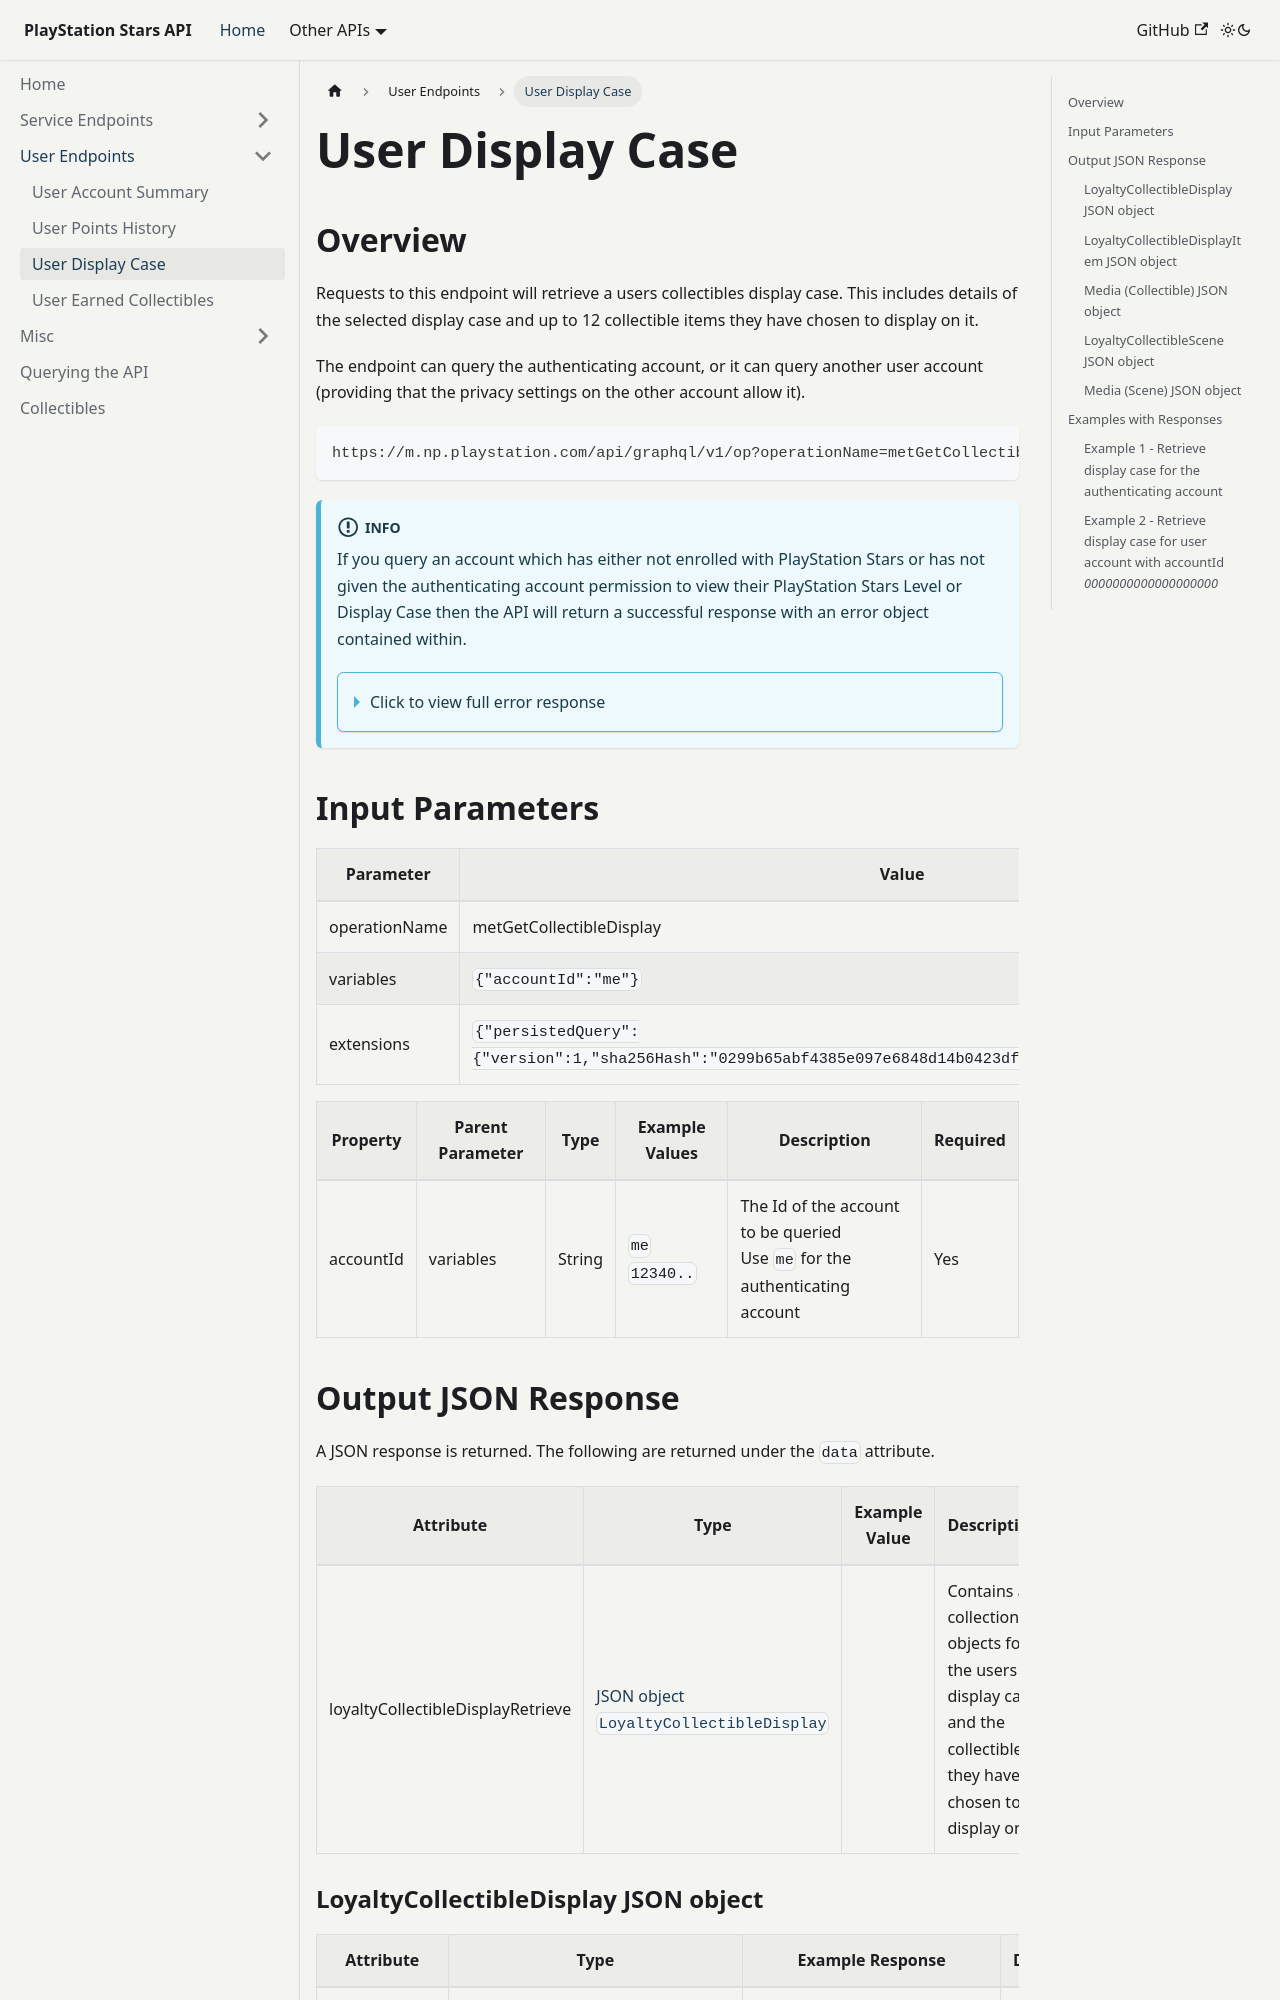

repository: andshrew/PlayStation-Stars · page: user/user-display-case.html · generator: docusaurus

---
sidebar_position: 3
title: User Display Case
description: Retrieve a users collectibles display case
---

import Tabs from '@theme/Tabs';
import TabItem from '@theme/TabItem';

# User Display Case

## Overview

Requests to this endpoint will retrieve a users collectibles display case. This includes details of the selected display case and up to 12 collectible items they have chosen to display on it.

The endpoint can query the authenticating account, or it can query another user account (providing that the privacy settings on the other account allow it).

    https://m.np.playstation.com/api/graphql/v1/op?operationName=metGetCollectibleDisplay

:::info

If you query an account which has either not enrolled with PlayStation Stars or has not given the authenticating account permission to view their PlayStation Stars Level or Display Case then the API will return a successful response with an error object contained within.

<details><summary>Click to view full error response</summary>

```json
{
  "errors": [
    {
      "message": "User not found",
      "type": "NimbusNormalizedError",
      "error": {
        "reason": "NotFound",
        "source": "-1",
        "code": -1,
        "message": "User not found",
        "referenceId": "4ba3b58b-902f-4eb7-9247-66c40700cda7"
      },
      "statusCode": 404,
      "errorCode": -1,
      "humanReadableCode": "",
      "humanReadableValidationErrors": [],
      "apiName": "getCollectiblesDisplay"
    }
  ],
  "data": {
    "loyaltyCollectibleDisplayRetrieve": null
  }
}
```

</details>

:::

## Input Parameters

| Parameter | Value |
| --- | --- |
| operationName | metGetCollectibleDisplay |
| variables | `{"accountId":"me"}` |
| extensions | `{"persistedQuery":{"version":1,"sha256Hash":"0299b65abf4385e097e6848d14b0423df5464632855c330bdd002dfc42f4c71e"}}` |

| Property | Parent Parameter | Type | Example Values | Description | Required |
| --- | --- | --- | --- | --- | --- |
| accountId | variables | String | `me`<br/>`12340..` | The Id of the account to be queried<br/>Use `me` for the authenticating account | Yes |

## Output JSON Response

A JSON response is returned. The following are returned under the `data` attribute.

| Attribute | Type | Example Value | Description |
| --- | --- |--- | --- | 
| loyaltyCollectibleDisplayRetrieve | [JSON object<br/>`LoyaltyCollectibleDisplay`](#m-json-object-LoyaltyCollectibleDisplay) | | Contains a collection of objects for the users display case and the collectibles they have chosen to display on it

### LoyaltyCollectibleDisplay JSON object {#m-json-object-LoyaltyCollectibleDisplay}

| Attribute | Type | Example Response | Description |
| --- | --- |--- | --- |
| __typename | String | `LoyaltyCollectibleDisplay` |
| collectibles | [JSON objects<br/>`LoyaltyCollectibleDisplayItem`](#m-json-object-LoyaltyCollectibleDisplayItem) | | Up to 12 collectibles in the users display case
| isEmpty | Boolean | `false` | True if the user is not displaying any collectibles
| isFull | Boolean | `false` | True if the user is displaying 12 collectibles
| selectedScene | [JSON object<br/>`LoyaltyCollectibleScene`](#m-json-object-LoyaltyCollectibleScene) | | Users collectibles display case (images only)

### LoyaltyCollectibleDisplayItem JSON object {#m-json-object-LoyaltyCollectibleDisplayItem}

| Attribute | Type | Example Response | Description |
| --- | --- |--- | --- |
| __typename | String | `LoyaltyCollectibleDisplayItem` |
| assets | [JSON object<br/>`Media`](#m-json-object-Media-collectible) | | Media associated with the collectible (images, video)
| id | String | `empty-slot-0`<br/>`4aaf72d0-ceeb-57ab-ad13-09e4ee36ae2e` | GUID for the displayed collectible<br/>`empty-slot-x` if the user has not set a collectible in this display position
| isEmpty | Boolean | `true` | True if the user has not set a collectible in this display position

### Media (Collectible) JSON object {#m-json-object-Media-collectible}

| Attribute | Type | Example Response | Description |
| --- | --- |--- | --- |
| __typename | String | `Media` |
| type | String | `IMAGE`<br/>`VIDEO` | The media type
| url | String | `https://sky-assets.api.playstation.com/sky/p1-np/collectible/image/masterImage_png_408_1664306310803.png`<br/>`https://sky-assets.api.playstation.com/sky/p1-np/collectible/video/video_mp4_408_1662591675454.mp4` | URL for the media

### LoyaltyCollectibleScene JSON object {#m-json-object-LoyaltyCollectibleScene}

| Attribute | Type | Example Response | Description |
| --- | --- |--- | --- |
| __typename | String | `LoyaltyCollectibleScene` |
| assets | [JSON object<br/>`Media`](#m-json-object-Media-scene) | | Media associated with the collectibles display case (scene)
| id | String | `a68f1a18-de00-429d-b4dc-d0bc66b748c7` | GUID for the scene
